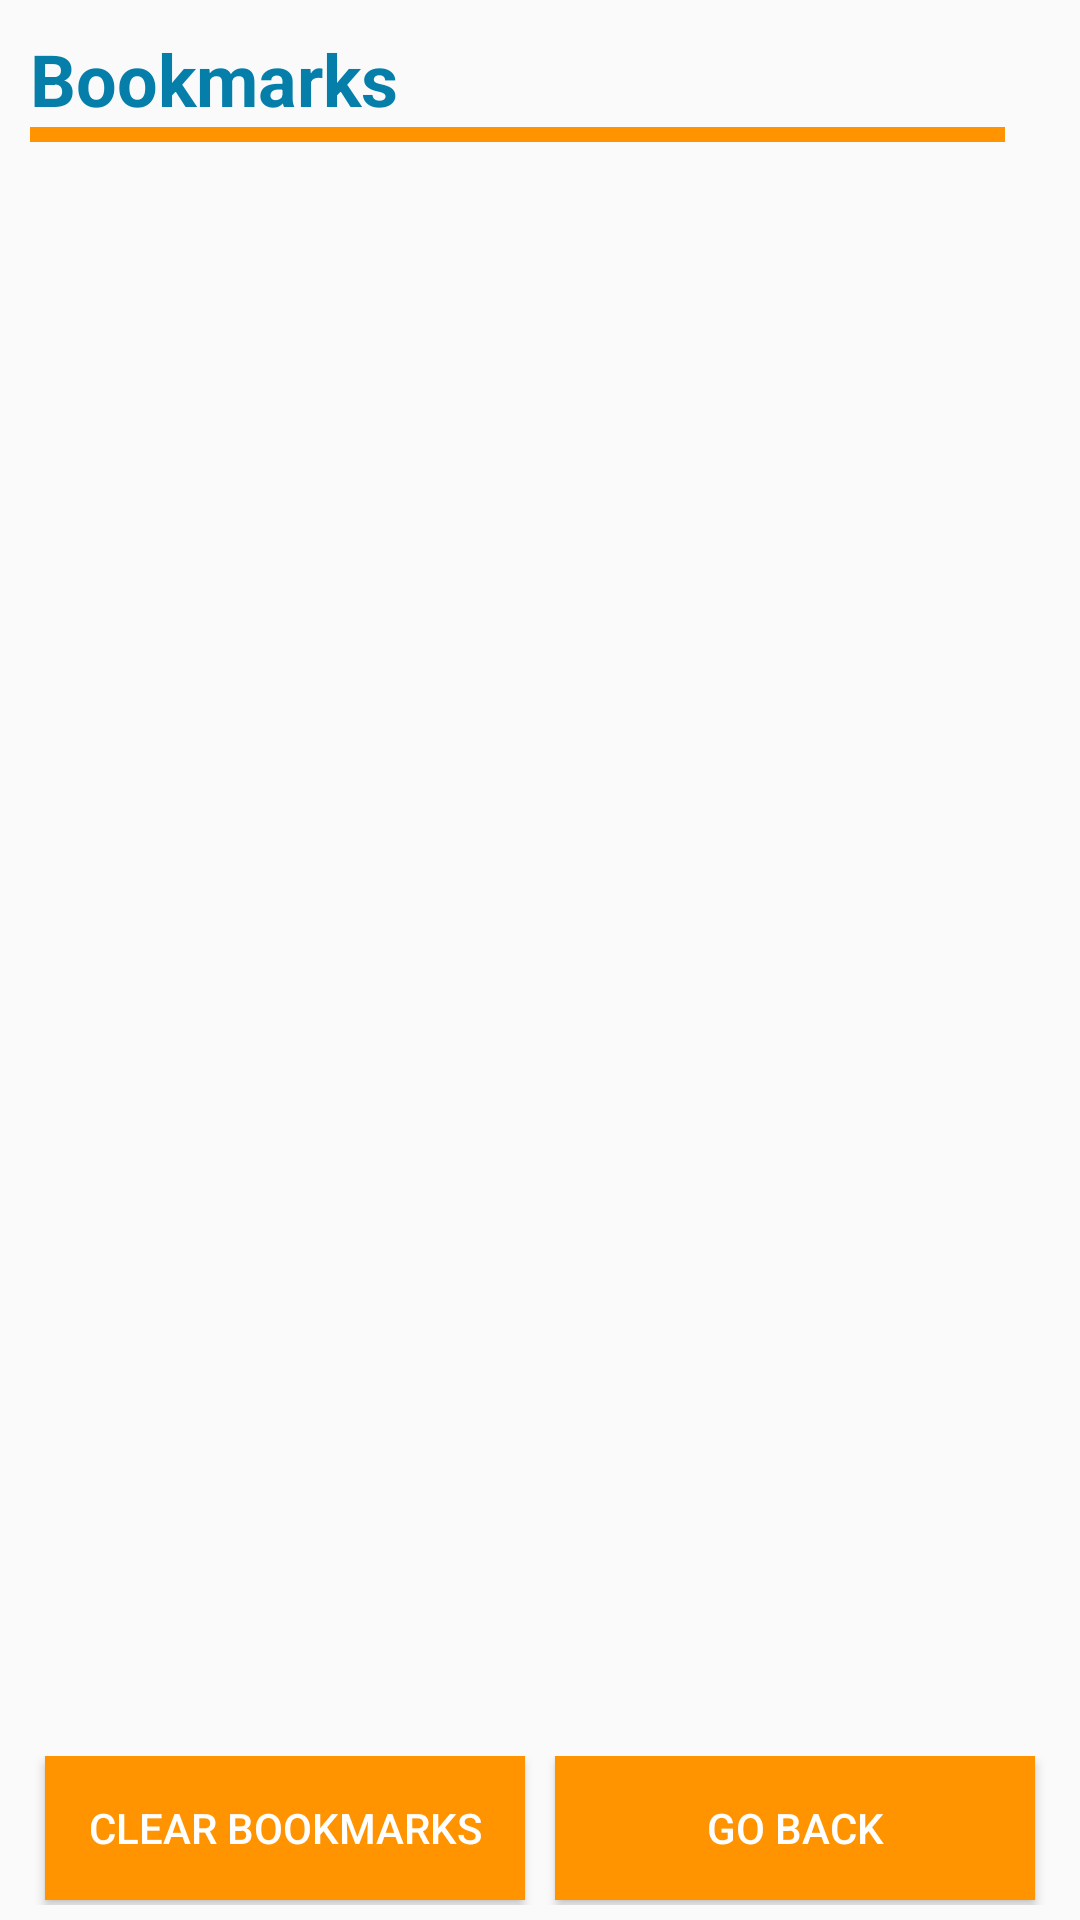

Layout XML and referenced resources for this Android screen:
<!-- AndroidManifest.xml: application theme Custom_Theme_SimpleWebBrowser -->
<!-- res/layout/bookmarks_main.xml -->
<?xml version="1.0" encoding="utf-8"?>
<RelativeLayout xmlns:android="http://schemas.android.com/apk/res/android"
    xmlns:tools="http://schemas.android.com/tools"
    android:layout_width="match_parent"
    android:layout_height="match_parent">

    <LinearLayout
        android:layout_width="match_parent"
        android:layout_height="match_parent"
        android:layout_marginBottom="5dp"
        android:layout_marginEnd="10dp"
        android:layout_marginLeft="10dp"
        android:layout_marginRight="10dp"
        android:layout_marginStart="10dp"
        android:layout_marginTop="10dp"
        android:orientation="vertical"
        tools:ignore="UselessParent">

        <TextView
            android:id="@+id/bookmarks_heading"
            android:layout_width="match_parent"
            android:layout_height="wrap_content"
            android:text="Bookmarks"
            android:textColor="@color/blueFontColor"
            android:textSize="24sp"
            android:textStyle="bold"
            tools:ignore="HardcodedText" />

        <View
            android:layout_width="match_parent"
            android:layout_height="5dp"
            android:layout_marginEnd="15dp"
            android:layout_marginRight="15dp"
            android:background="@color/orangeFontColor" />

        <ListView
            android:id="@+id/bookmarks_list"
            android:layout_width="match_parent"
            android:layout_height="match_parent"
            android:layout_marginBottom="50dp" />

        <LinearLayout
            android:layout_width="match_parent"
            android:layout_height="match_parent"
            android:layout_marginTop="-50dp"
            android:orientation="horizontal">

            <Button
                android:id="@+id/clear_bookmarks_from_list"
                android:layout_width="match_parent"
                android:layout_height="wrap_content"
                android:layout_marginEnd="5dp"
                android:layout_marginLeft="5dp"
                android:layout_marginRight="5dp"
                android:layout_marginStart="5dp"
                android:layout_weight="1"
                android:background="@color/orangeFontColor"
                android:text="Clear Bookmarks"
                android:textColor="@android:color/white"
                tools:ignore="ButtonStyle,HardcodedText" />

            <Button
                android:id="@+id/back_to_browser_button"
                android:layout_width="match_parent"
                android:layout_height="wrap_content"
                android:layout_marginEnd="5dp"
                android:layout_marginLeft="5dp"
                android:layout_marginRight="5dp"
                android:layout_marginStart="5dp"
                android:layout_weight="1"
                android:background="@color/orangeFontColor"
                android:text="Go Back"
                android:textColor="@android:color/white"
                tools:ignore="ButtonStyle,HardcodedText" />
        </LinearLayout>

    </LinearLayout>
</RelativeLayout>
<!-- resources referenced by this layout -->
<resources>
  <color name="blueFontColor">#057eaa</color>
  <color name="orangeFontColor">#ff9400</color>
  <style name="Custom_Theme_SimpleWebBrowser" parent="Theme.AppCompat.Light.NoActionBar">
          <item name="colorAccent">@android:color/holo_orange_dark</item>
          <item name="colorPrimaryDark">@android:color/holo_blue_dark</item>
      </style>
</resources>
